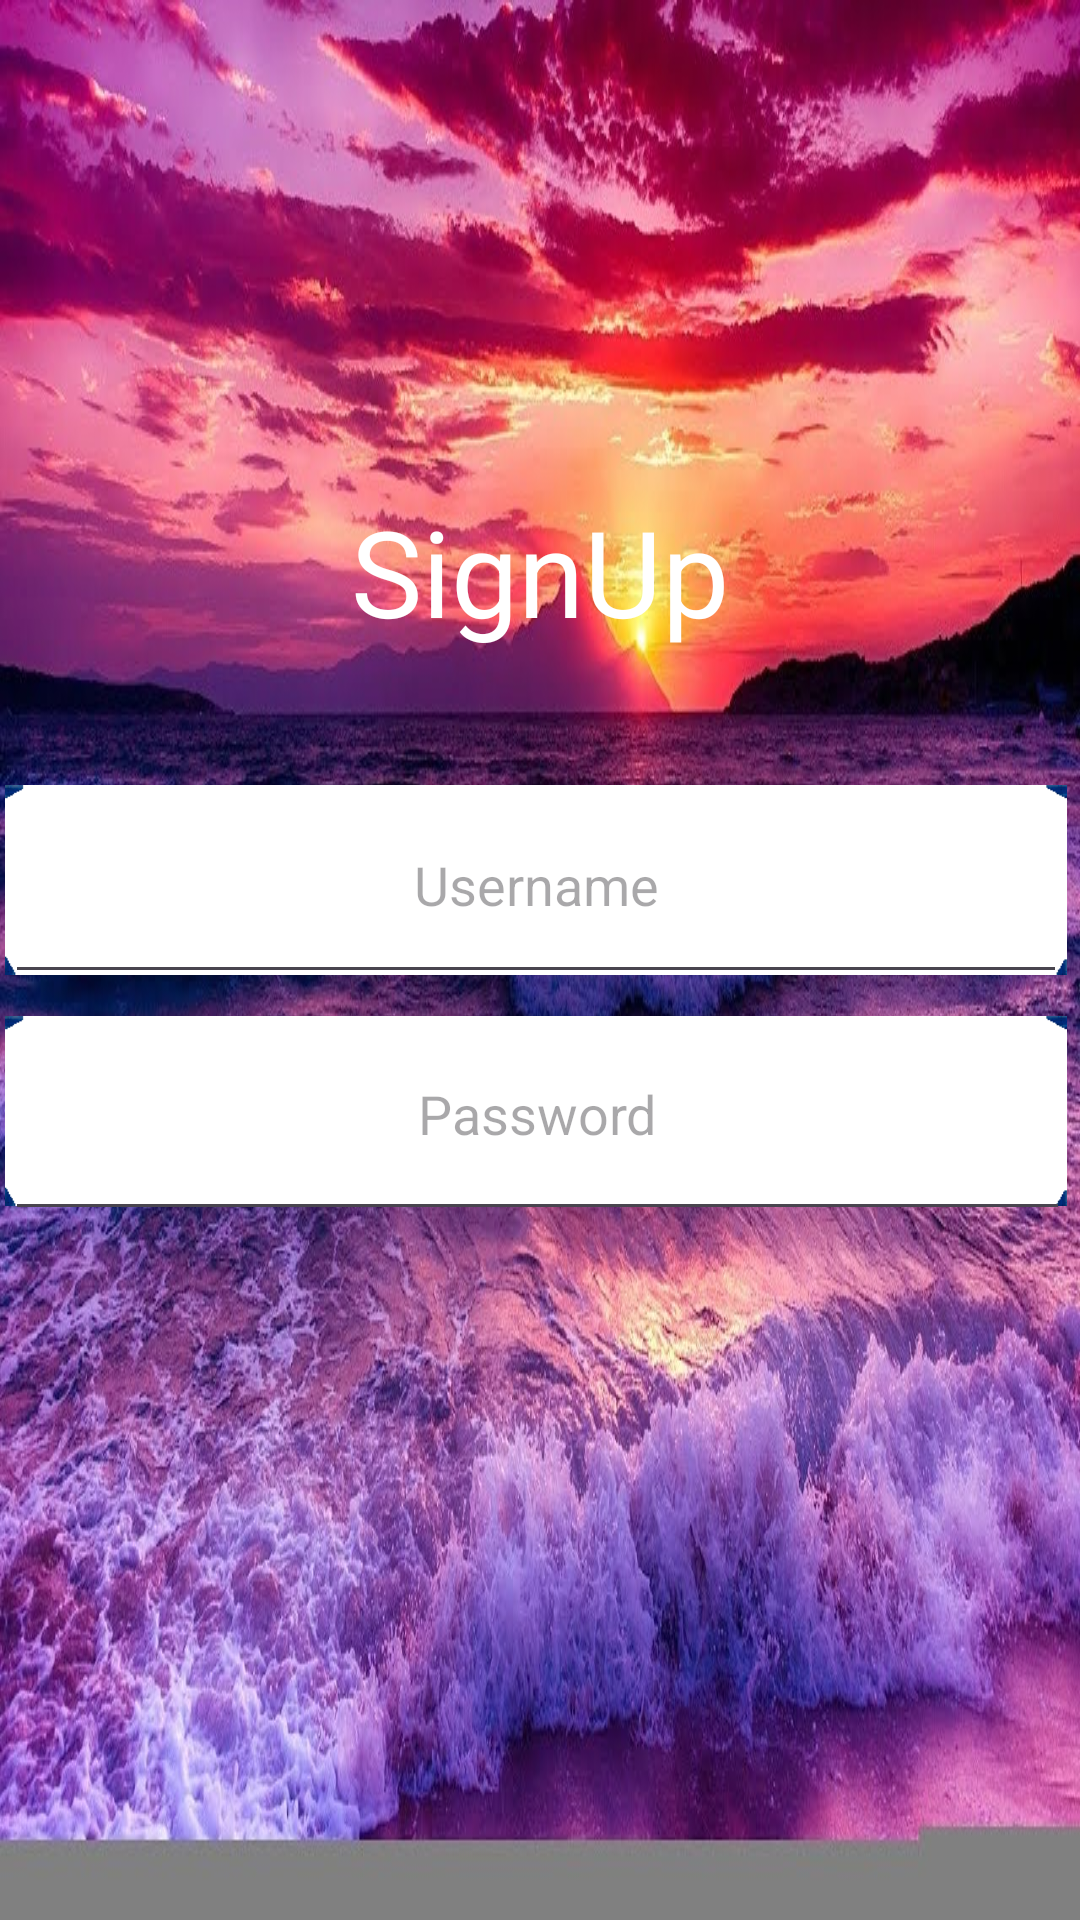

Write the Android layout XML for this screen, with the resource values it uses.
<!-- AndroidManifest.xml: application theme Theme._0ChefsApp -->
<!-- res/layout/activity_login.xml -->
<?xml version="1.0" encoding="utf-8"?>
<androidx.constraintlayout.widget.ConstraintLayout xmlns:android="http://schemas.android.com/apk/res/android"
    xmlns:app="http://schemas.android.com/apk/res-auto"
    xmlns:tools="http://schemas.android.com/tools"
    android:id="@+id/main"
    android:layout_width="match_parent"
    android:layout_height="match_parent"
    tools:context=".login"
    android:background="@drawable/oceanbackground">
    <ImageView
        android:id="@+id/imageView"
        android:layout_width="354dp"
        android:layout_height="76dp"
        app:srcCompat="@drawable/loginbar1"
        app:layout_constraintHorizontal_bias="0.28"
        app:layout_constraintVertical_bias="0.453"
        app:layout_constraintBottom_toBottomOf="parent"
        app:layout_constraintEnd_toEndOf="parent"
        app:layout_constraintStart_toStartOf="parent"
        app:layout_constraintTop_toTopOf="parent"
        />

    <ImageView
        android:id="@+id/imageView2"
        android:layout_width="354dp"
        android:layout_height="76dp"
        app:layout_constraintBottom_toBottomOf="parent"
        app:layout_constraintEnd_toEndOf="parent"
        app:layout_constraintHorizontal_bias="0.267"
        app:layout_constraintStart_toStartOf="parent"
        app:layout_constraintTop_toTopOf="parent"
        app:layout_constraintVertical_bias="0.589"
        app:srcCompat="@drawable/loginbar1" />


    <EditText
        android:id="@+id/etUsername"
        android:layout_width="354dp"
        android:layout_height="76dp"
        android:gravity="center"
        android:hint="Username"
        android:inputType="text"
        app:layout_constraintBottom_toBottomOf="parent"
        app:layout_constraintEnd_toEndOf="parent"
        app:layout_constraintHorizontal_bias="0.28"
        app:layout_constraintStart_toStartOf="parent"
        app:layout_constraintTop_toTopOf="parent"
        app:layout_constraintVertical_bias="0.453" />

    <EditText
        android:id="@+id/etPassword"
        android:layout_width="355dp"
        android:layout_height="81dp"
        android:gravity="center"
        android:hint="Password"
        android:inputType="textPassword"
        app:layout_constraintBottom_toBottomOf="parent"
        app:layout_constraintEnd_toEndOf="@+id/imageView"
        app:layout_constraintHorizontal_bias="0.267"
        app:layout_constraintStart_toStartOf="@+id/imageView"
        app:layout_constraintTop_toTopOf="parent"
        app:layout_constraintVertical_bias="0.589" />

    <ImageButton
        android:id="@+id/btnLogin"
        android:layout_width="201dp"
        android:layout_height="54dp"
        android:background="@null"
        android:contentDescription="login_button"
        app:layout_constraintBottom_toBottomOf="parent"
        app:layout_constraintEnd_toEndOf="parent"
        app:layout_constraintHorizontal_bias="0.447"
        app:layout_constraintStart_toStartOf="parent"
        app:layout_constraintTop_toTopOf="parent"
        app:layout_constraintVertical_bias="0.793"
        app:srcCompat="@drawable/redbutton" />

    <TextView
        android:id="@+id/textView"
        android:layout_width="wrap_content"
        android:layout_height="wrap_content"
        android:clickable="true"
        android:text="SignUp"
        android:textColor="@color/white"
        android:textSize="40sp"
        app:layout_constraintBottom_toBottomOf="parent"
        app:layout_constraintEnd_toEndOf="parent"
        app:layout_constraintStart_toStartOf="parent"
        app:layout_constraintTop_toTopOf="parent"
        app:layout_constraintVertical_bias="0.279" />



</androidx.constraintlayout.widget.ConstraintLayout>
<!-- resources referenced by this layout -->
<resources>
  <color name="white">#FFFFFFFF</color>
  <!-- drawable loginbar1: png bitmap (drawable, 1598 bytes) -->
  <!-- drawable oceanbackground: jpg bitmap (drawable, 226197 bytes) -->
  <style name="Theme._0ChefsApp" parent="Base.Theme._0ChefsApp" />
  <style name="Base.Theme._0ChefsApp" parent="Theme.Material3.DayNight.NoActionBar">
          
          
      </style>
</resources>
